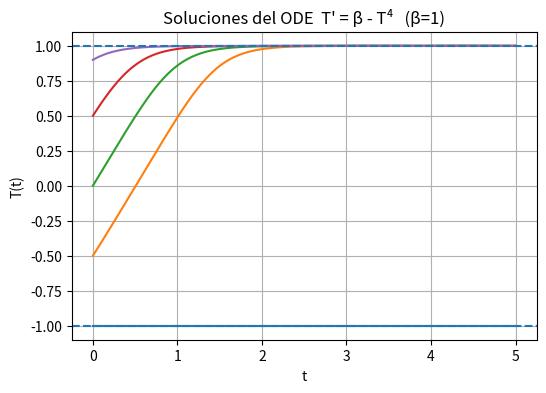

Recreate this plot in Python.
import numpy as np
import matplotlib.pyplot as plt
from scipy.integrate import solve_ivp

beta = 1.0

def f(t, T):
    return beta - T**4

t = np.linspace(0, 5, 500)

T0_vals = [-1, -0.5, 0, 0.5, 0.9]  # all within |T0| ≤ β^(1/4)=1

plt.figure(figsize=(6,4))

for T0 in T0_vals:
    sol = solve_ivp(f, [0,5], [T0], t_eval=t)
    plt.plot(sol.t, sol.y[0])

plt.axhline(beta**0.25, linestyle='--')
plt.axhline(-beta**0.25, linestyle='--')
plt.xlabel("t")
plt.ylabel("T(t)")
plt.title("Soluciones del ODE  T' = β - T⁴   (β=1)")
plt.grid(True)

plt.show()